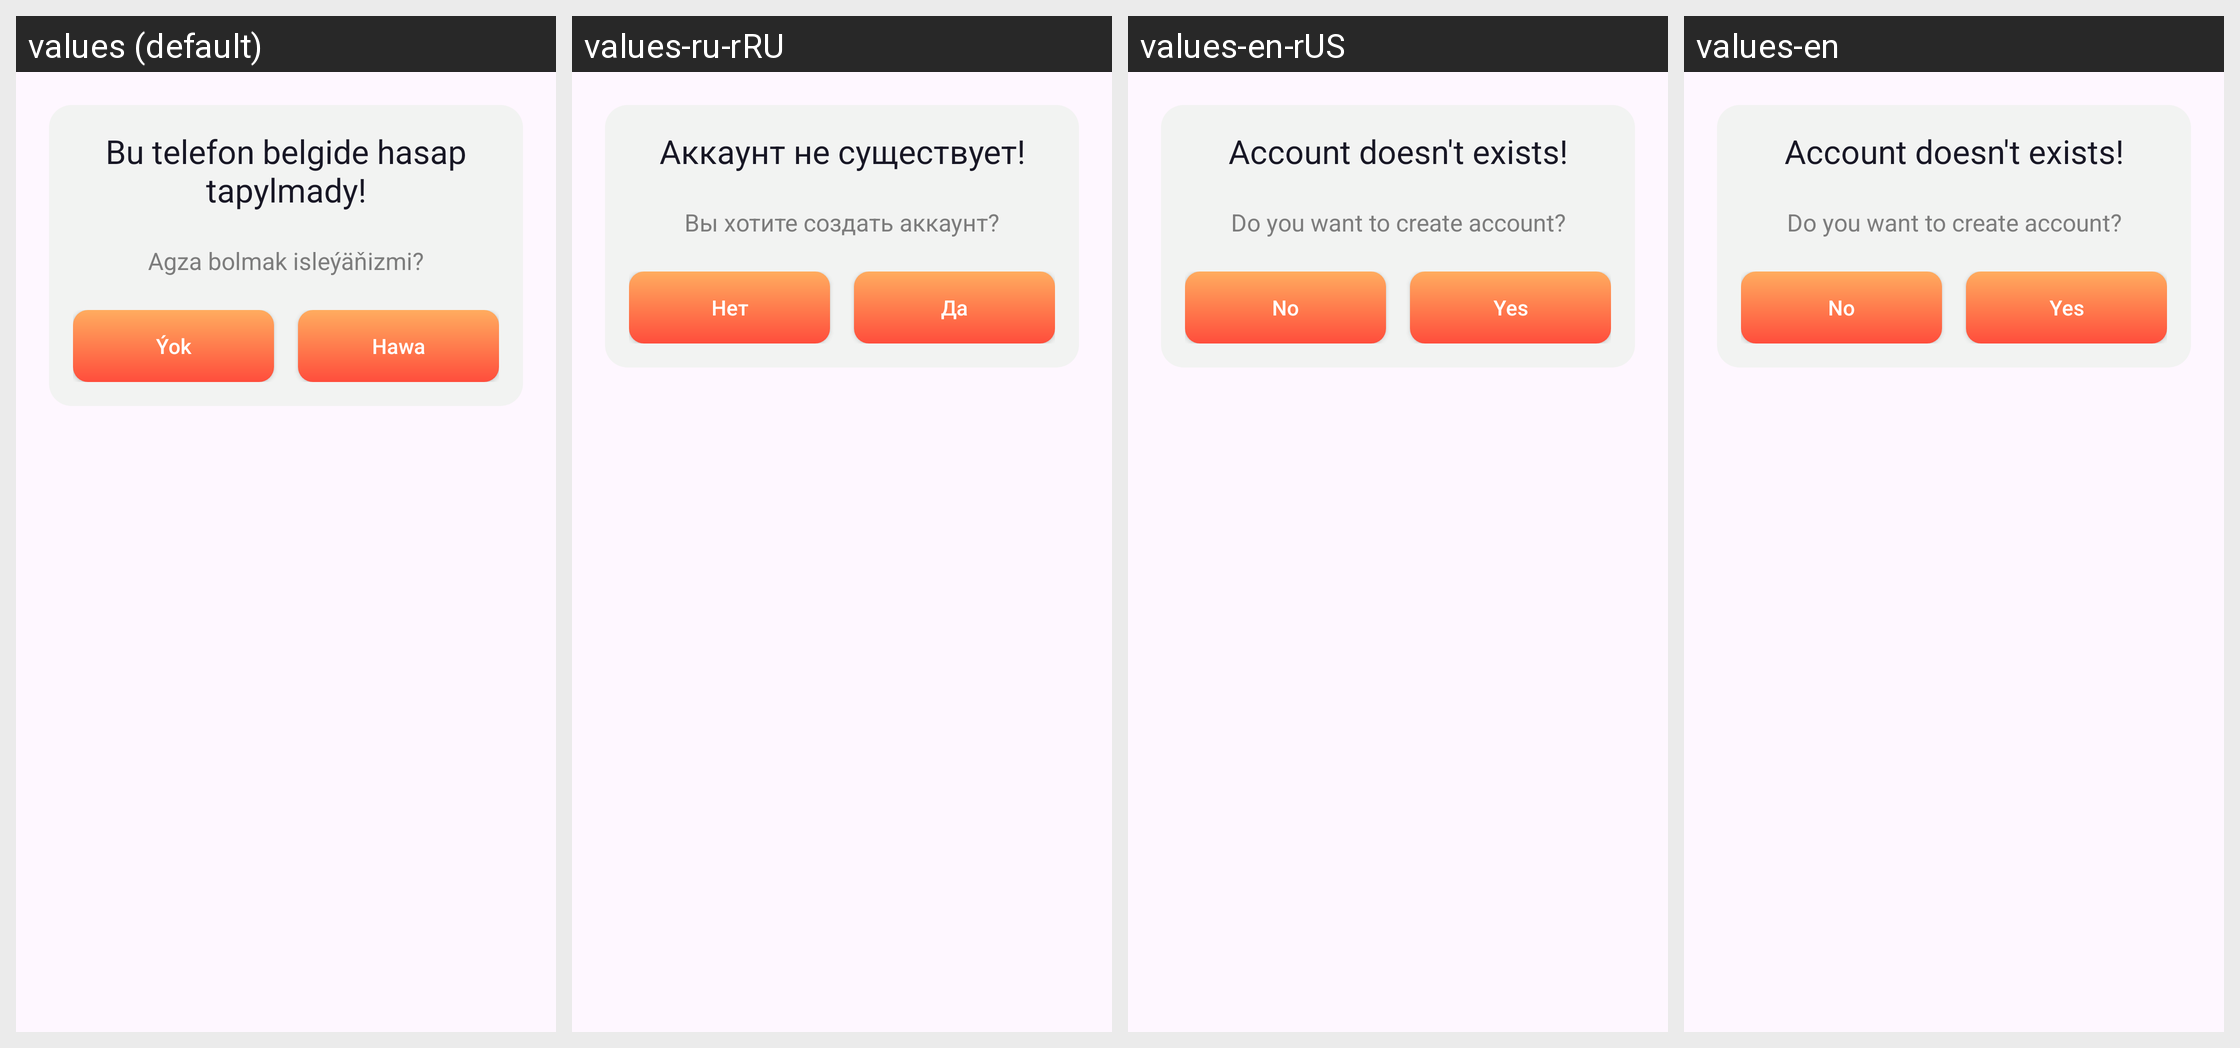

The Android screen above is rendered under several locales of the same app. Produce the string resources it draws, with the default and per-locale values.
Android screen res/layout/dialog_no_account.xml rendered under 4 locales, left to right: values (default), values-ru-rRU, values-en-rUS, values-en. Device: Nexus 5 (rendered at 1080×1920; each locale shown at half size, 540×960, under a caption strip naming it); theme Theme.Elishi.
Strings drawn on this screen, with the default value and each locale's value (text and hints the layout hard-codes, and strings that could not be matched under every locale, appear in the picture but are not listed):

do_you_want_regist
  values: Agza bolmak isleýäňizmi?
  values-ru-rRU: Вы хотите создать аккаунт?
  values-en-rUS: Do you want to create account?
  values-en: Do you want to create account?

no
  values: Ýok
  values-ru-rRU: Нет
  values-en-rUS: No
  values-en: No

yes
  values: Hawa
  values-ru-rRU: Да
  values-en-rUS: Yes
  values-en: Yes
